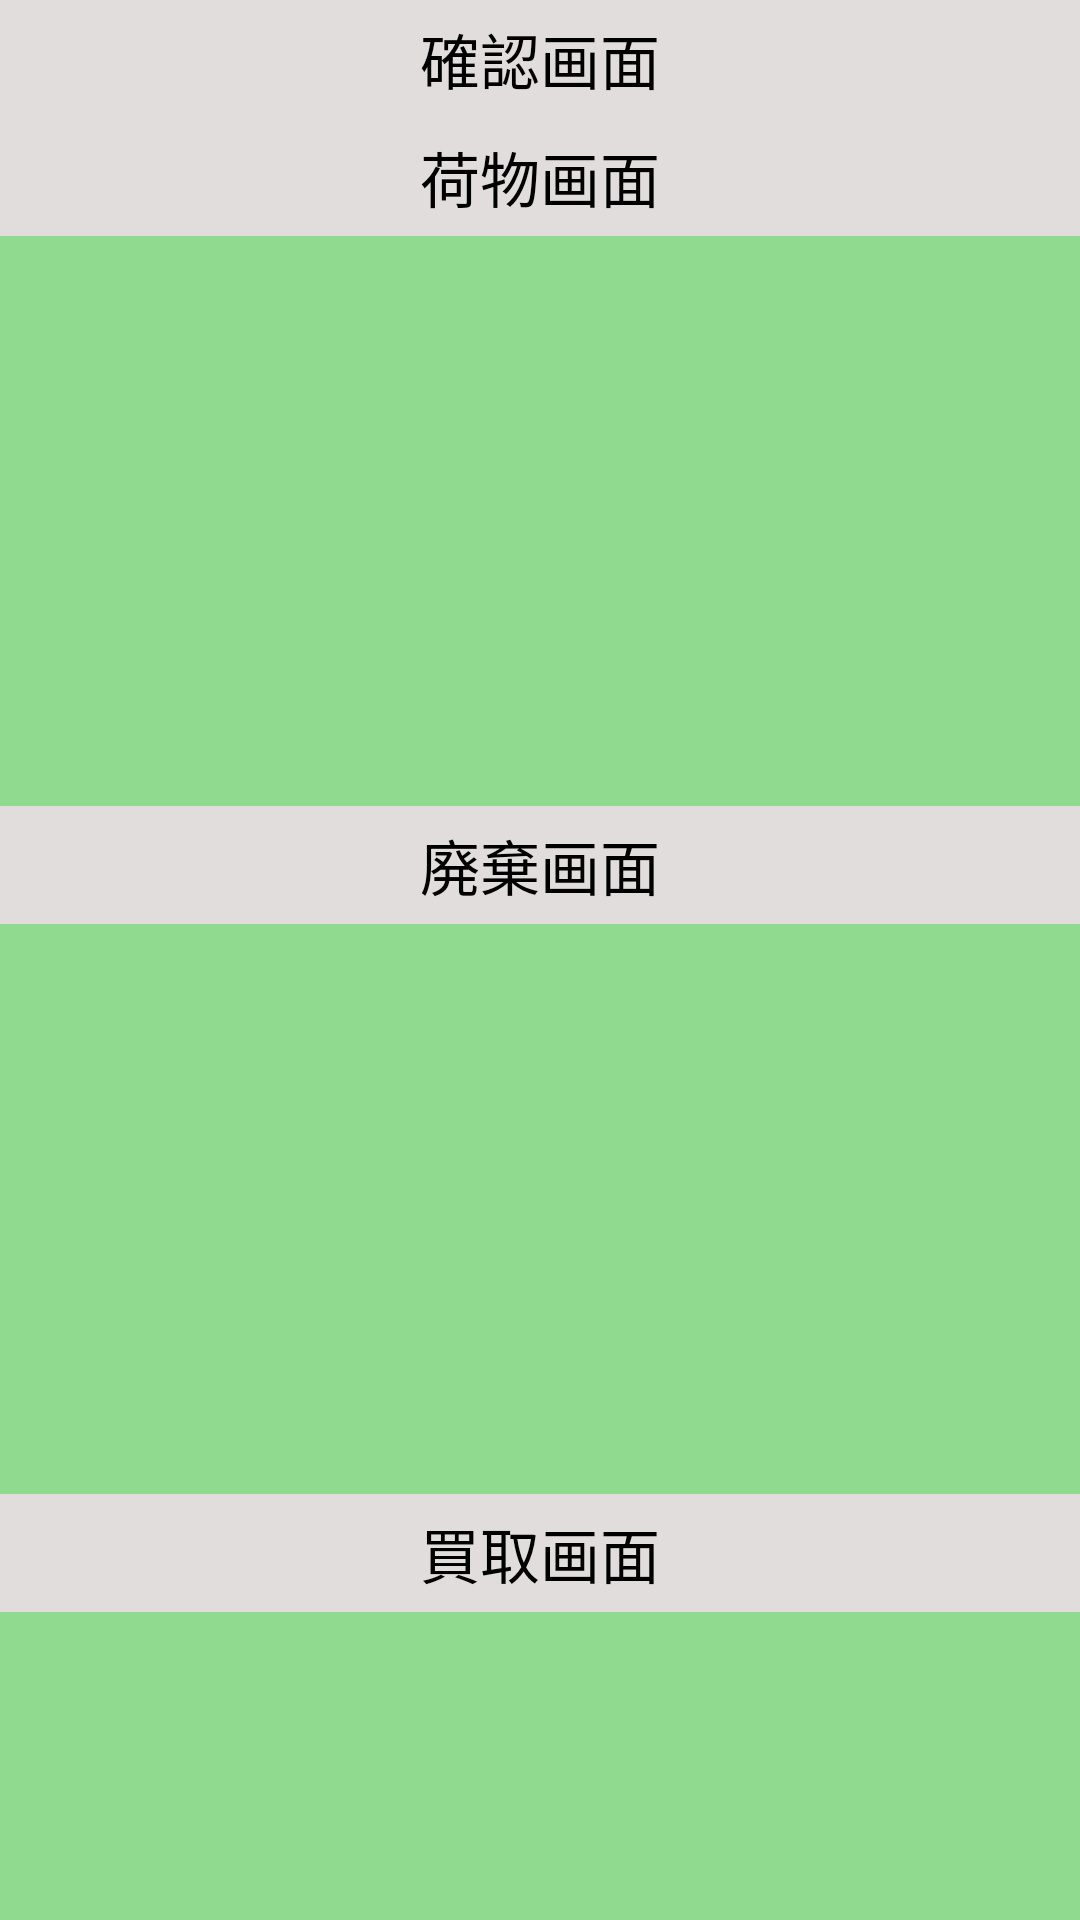

Write the Android layout XML for this screen, with the resource values it uses.
<!-- AndroidManifest.xml: application theme Theme.FuncSaisu -->
<!-- res/layout/activity_confirmation.xml -->
<?xml version="1.0" encoding="utf-8"?>
<LinearLayout xmlns:android="http://schemas.android.com/apk/res/android"
    xmlns:tools="http://schemas.android.com/tools"
    android:layout_width="match_parent"
    android:layout_height="match_parent"
    android:orientation="vertical"
    tools:context=".MainActivity"
    android:background="@color/bk_all">

    <LinearLayout
        android:layout_width="match_parent"
        android:layout_height="match_parent"
        android:orientation="vertical"
        android:weightSum="1"
        tools:ignore="UselessParent">


        <TextView
            android:layout_width="match_parent"
            android:layout_height="wrap_content"
            android:layout_margin="5dp"
            android:layout_gravity="center"
            android:gravity="center_horizontal"
            android:text="@string/Confirmation_ui"
            android:textColor="@color/black"
            android:textSize="20sp" />

        <TextView
            android:layout_width="match_parent"
            android:layout_height="wrap_content"
            android:layout_margin="5dp"
            android:layout_gravity="center"
            android:gravity="center_horizontal"
            android:text="@string/Load_ui"
            android:textColor="@color/black"
            android:textSize="20sp" />

        <ListView
            android:id="@+id/ClientList"
            android:layout_width="match_parent"
            android:layout_height="190dp"
            android:background="#90DA90"
            tools:ignore="ScrollViewSize" />

        <TextView
            android:layout_width="match_parent"
            android:layout_height="wrap_content"
            android:layout_margin="5dp"
            android:layout_gravity="center"
            android:gravity="center_horizontal"
            android:text="@string/Waste_ui"
            android:textColor="@color/black"
            android:textSize="20sp" />

        <ListView
            android:id="@+id/WasteList"
            android:layout_width="match_parent"
            android:layout_height="190dp"
            android:background="#90DA90"
            tools:ignore="ScrollViewSize" />

        <TextView
            android:layout_width="match_parent"
            android:layout_height="wrap_content"
            android:layout_margin="5dp"
            android:layout_gravity="center"
            android:gravity="center_horizontal"
            android:text="@string/Purchase_ui"
            android:textColor="@color/black"
            android:textSize="20sp" />

        <ListView
            android:id="@+id/PurchaseList"
            android:layout_width="match_parent"
            android:layout_height="190dp"
            android:background="#90DA90"
            tools:ignore="ScrollViewSize" />










    </LinearLayout>
</LinearLayout>
<!-- resources referenced by this layout -->
<resources>
  <color name="bk_all">#E1DDDD</color>
  <color name="black">#ff000000</color>
  <string name="Confirmation_ui">確認画面</string>
  <string name="Load_ui">荷物画面</string>
  <string name="Purchase_ui">買取画面</string>
  <string name="Waste_ui">廃棄画面</string>
  <style name="Theme.FuncSaisu" parent="Theme.MaterialComponents.DayNight.DarkActionBar">
          
          <item name="colorPrimary">@color/purple_500</item>
          <item name="colorPrimaryVariant">@color/purple_700</item>
          <item name="colorOnPrimary">@color/white</item>
          
          <item name="colorSecondary">@color/teal_200</item>
          <item name="colorSecondaryVariant">@color/teal_700</item>
          <item name="colorOnSecondary">@color/black</item>
          
          <item name="android:statusBarColor" tools:targetApi="l">?attr/colorPrimaryVariant</item>
          
      </style>
  <color name="purple_500">#FF6200EE</color>
  <color name="purple_700">#FF3700B3</color>
  <color name="white">#FFFFFFFF</color>
  <color name="teal_200">#FF03DAC5</color>
  <color name="teal_700">#FF018786</color>
</resources>
